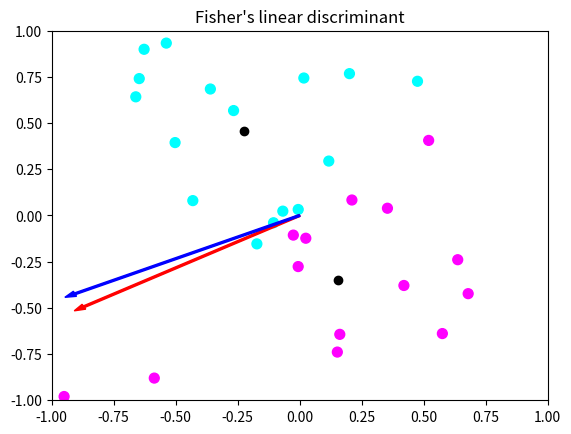

Generate this figure with matplotlib:
# -*- coding: utf-8 -*-
from numpy import *
from scipy import linalg as LA
from matplotlib.pyplot import *

N = 30
xmin = -1; xmax = 1
ymin = -1; ymax = 1

#=== 学習データ ===
train_x = zeros((N,2))
i = 0
while True:
    x = random.uniform(xmin, xmax)
    y = random.uniform(ymin, ymax)

    # フィッシャーの判別法でないと上手くいかないような例を
    # 人工的に作る為のチェック
    if (y > x and x < -0.7) or (y < x and x > 0.7):
        continue

    train_x[i] = [x, y]
    i += 1
    if i == N: break

train_t = train_x[:,0] > train_x[:,1]

mu1 = average( train_x[train_t], axis=0 )
mu2 = average( train_x[logical_not(train_t)], axis=0 )


#=== フィッシャーの線形判別 ===
Sw = (train_x[train_t] - mu1).T.dot(train_x[train_t] - mu1) +\
     (train_x[logical_not(train_t)] - mu2).T.dot(train_x[logical_not(train_t)] - mu2)
w = LA.solve(Sw, mu1-mu2)

# wと直交する方向に射影
e = array([w[1], -w[0]])
e = e/LA.norm(e)

# Swを考慮しない場合
bad_e = array([(mu1-mu2)[1], -(mu1-mu2)[0]])
bad_e = bad_e/LA.norm(bad_e)

xlim(xmin, xmax)
ylim(ymin, ymax)
scatter(train_x[:,0], train_x[:,1], c=train_t, s=50, cmap=cm.cool)
plot(mu1[0], mu1[1], "bo", color="black")
plot(mu2[0], mu2[1], "bo", color="black")
arrow(0, 0, e[0], e[1], color="red", width=0.01)
arrow(0, 0, bad_e[0], bad_e[1], color="blue", width=0.01)
title("Fisher's linear discriminant")
savefig("fig6-4.png")
